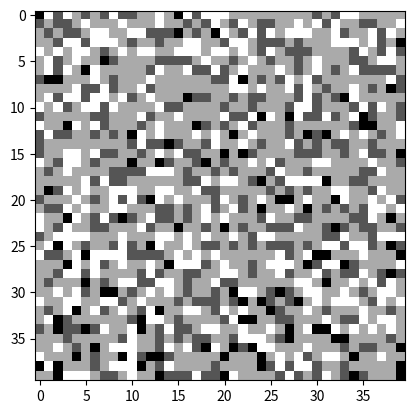

Write Python code to recreate this figure.
import numpy as np
from matplotlib import pyplot as plt
from random import choice
from collections import Counter
from typing import List
from  matplotlib.animation import FuncAnimation


class Cell_Phase:
    REST = 0
    FIRE = 1
    HYPER = 2
    REFRACT = 3

    PHASE_TRANSITION = {
        0 : lambda n, Tr, a: 1 if Cell_Phase.exceed_tr(n, Tr, a) else 0,
        1 : lambda n, Tr, a: 2,
        2 : lambda n, Tr, a: 3,
        3 : lambda n, Tr, a: 1 if Cell_Phase.exceed_tr(n, Tr, a) else 0 ,
    }

    def exceed_tr(neighbors:List, tr:float, a:float)-> bool:
        neighbor_type_count = Counter([c.type for c in neighbors])
        n_hyp = list(filter(lambda c: c.state==Cell_Phase.HYPER, neighbors))
        n_ex  = neighbor_type_count['E']
        n_in  = neighbor_type_count['I']
        return (n_ex - n_in - a*len(n_hyp)) >= tr


class Neuron:
    def __init__(self) -> None:
        self.AP = [np.random.rand() for _ in range(10)]
        self.state = choice([Cell_Phase.HYPER, Cell_Phase.REST, 
                             Cell_Phase.FIRE, Cell_Phase.REFRACT])
        self.type : str ['E' | 'I'] = 'E'
        self.neighbors : List[Neuron] = None

    def set_neighbors(self, neighbors) -> None:
        self.neighbors = neighbors
    
    def set_inhibitory(self):
        self.type = 'I'


class Neuronal_Lattice:

    def __init__(self, lattice_size:int, T_rest:float=8, T_rel:float=12, N_min:int=30, N_Max:int=61, a:float=0.5, percent_inhibit:float = 0.2):
        '''
        Initialize our CA
        '''
        self.T_rest = T_rest
        self.T_rel = T_rel
        self.N_min = N_min
        self.N_max = N_Max
        self.a = a
        self.perc_i = percent_inhibit
        self.init_lattice(lattice_size)
        self.pt = Cell_Phase().PHASE_TRANSITION


    def init_lattice(self, size:int):
        '''
        Generate the lattice on which our CA will operate.
        '''
        if size**2 < self.N_max: 
            raise ValueError('Total # of cells in lattice must be larger than N_Max')
        
        self.lattice = [[ Neuron() for _ in range (size)] for _ in range (size)]
        cells = sum(self.lattice, [])
        for cell in cells:
            self.assign_neighbors(cell)

        num_inhibit = int(self.perc_i*(size**2))
        for inhibitory in np.random.choice(cells, num_inhibit):
            inhibitory.set_inhibitory()

        return self.lattice
    
    def assign_neighbors(self, cell:Neuron) -> None:
        '''
        Set each cell's neighbors to be a random distribution with 
        N_min < #_neighbors < N_max .

        * **cell** Neuron: The cell we are setting the neighbors for
        '''

        N = np.random.randint(self.N_min, self.N_max)
        neighbors = []
        for _ in range(N):
            rand_row = choice(self.lattice)
            rand_cell = choice(rand_row)
            if rand_cell not in neighbors and rand_cell != cell:
                neighbors.append(rand_cell)
        cell.set_neighbors(neighbors)
    
    def update_lattice(self) -> None:
        '''
        Iterate over all cells and calculate their next states based on their neighbors.
        ''' 
        next_lattice = [[self.next_state(cell) for cell in row] for row in self.lattice]
        self.lattice = next_lattice

    def next_state(self, cell:Neuron) -> None:
        '''
        Calculate next state for a neuron given the cell and it's neighbors.

        * **cell** Neuron: the cell for which we are calculating the next state.
        '''

        tr = self.T_rest if cell.state == 0 else self.T_rel
        n_cell = cell
        n_cell.state = self.pt[cell.state](cell.neighbors, tr, self.a)
        return n_cell
        
    def states(self) -> None:
        '''
        Just a helper method to SEE what's going on in the cells.
        '''
        state_view = [[cell.state for cell in row] for row in self.lattice]
        return state_view

        


#%% Entry Point
if __name__ == '__main__':
    # generate lattice
    SIZE = 40
    NL = Neuronal_Lattice(SIZE, a=0.6)
    ITERATIONS = 10

    fig , ax = plt.subplots()
    init_states = NL.states()
    img = ax.imshow(init_states ,cmap='gray', interpolation='nearest')
    
    def update(f):
        NL.update_lattice()
        mat = NL.states()
        img.set_array(mat)
        return [img]
    
    animation = FuncAnimation(fig, update, frames=ITERATIONS,repeat=True, interval=50, blit=True)

    plt.show()
            